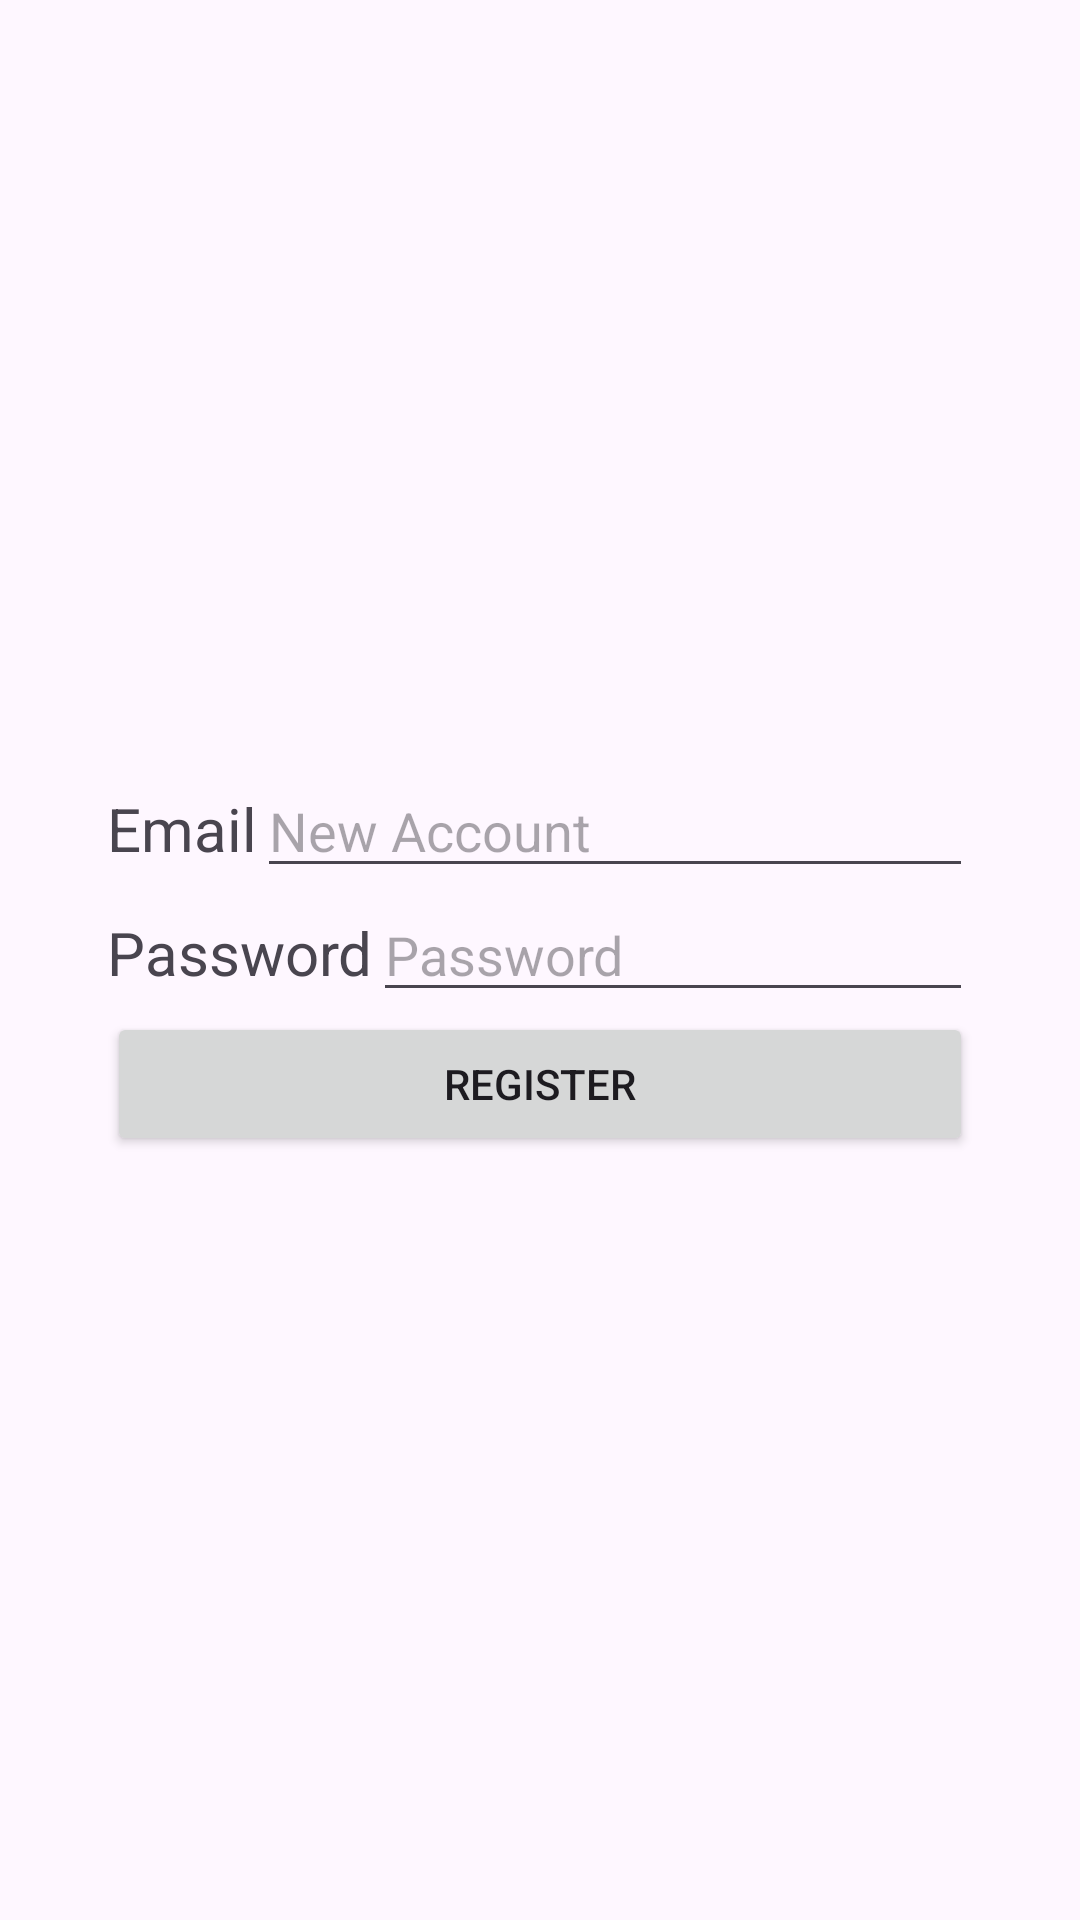

Write the Android layout XML for this screen, with the resource values it uses.
<!-- AndroidManifest.xml: application theme Theme.PostureDetection -->
<!-- res/layout/activity_register.xml -->
<?xml version="1.0" encoding="utf-8"?>
<LinearLayout xmlns:android="http://schemas.android.com/apk/res/android"
    xmlns:app="http://schemas.android.com/apk/res-auto"
    xmlns:tools="http://schemas.android.com/tools"
    android:layout_width="match_parent"
    android:layout_height="match_parent"
    android:gravity="center"
    tools:context=".RegisterActivity">
    <LinearLayout
        android:layout_width="wrap_content"
        android:layout_height="wrap_content"
        android:orientation="vertical">

        <LinearLayout
            android:layout_width="match_parent"
            android:layout_height="wrap_content"
            android:orientation="horizontal">
            <TextView
                android:layout_width="wrap_content"
                android:layout_height="wrap_content"
                android:textSize="20sp"
                android:text="@string/account_name"/>
            <EditText
                android:id="@+id/et_account_email"
                android:layout_width="200dp"
                android:layout_height="wrap_content"
                android:layout_weight="1"
                android:hint="New Account"/>
        </LinearLayout>

        <LinearLayout
            android:layout_width="match_parent"
            android:layout_height="wrap_content"
            android:orientation="horizontal">
            <TextView
                android:layout_width="wrap_content"
                android:layout_height="wrap_content"
                android:textSize="20sp"
                android:text="@string/password"/>
            <EditText
                android:id="@+id/et_password"
                android:layout_width="200dp"
                android:layout_height="wrap_content"
                android:layout_weight="1"
                android:hint="Password"/>
        </LinearLayout>
        <Button
            android:id="@+id/register"
            android:layout_width="match_parent"
            android:layout_height="wrap_content"
            android:text="@string/register"/>

    </LinearLayout>
</LinearLayout>
<!-- resources referenced by this layout -->
<resources>
  <string name="account_name">Email</string>
  <string name="password">Password</string>
  <string name="register">Register</string>
  <style name="Theme.PostureDetection" parent="Base.Theme.PostureDetection" />
  <style name="Base.Theme.PostureDetection" parent="Theme.Material3.DayNight.NoActionBar">
          
          <item name="colorPrimary">@color/teal_700</item>
          <item name="colorPrimaryVariant">@color/selected</item>
          <item name="colorOnPrimary">@color/white</item>
          <item name="colorSecondary">@color/teal_200</item>
          <item name="colorSecondaryVariant">@color/teal_700</item>
          <item name="colorOnSecondary">@color/black</item>
          <item name="android:statusBarColor" tools:targetApi="l">?attr/colorPrimaryVariant</item>
      </style>
  <color name="teal_700">#FF018786</color>
  <color name="selected">#5AB198</color>
  <color name="white">#FFFFFFFF</color>
  <color name="teal_200">#FF03DAC5</color>
  <color name="black">#FF000000</color>
</resources>
